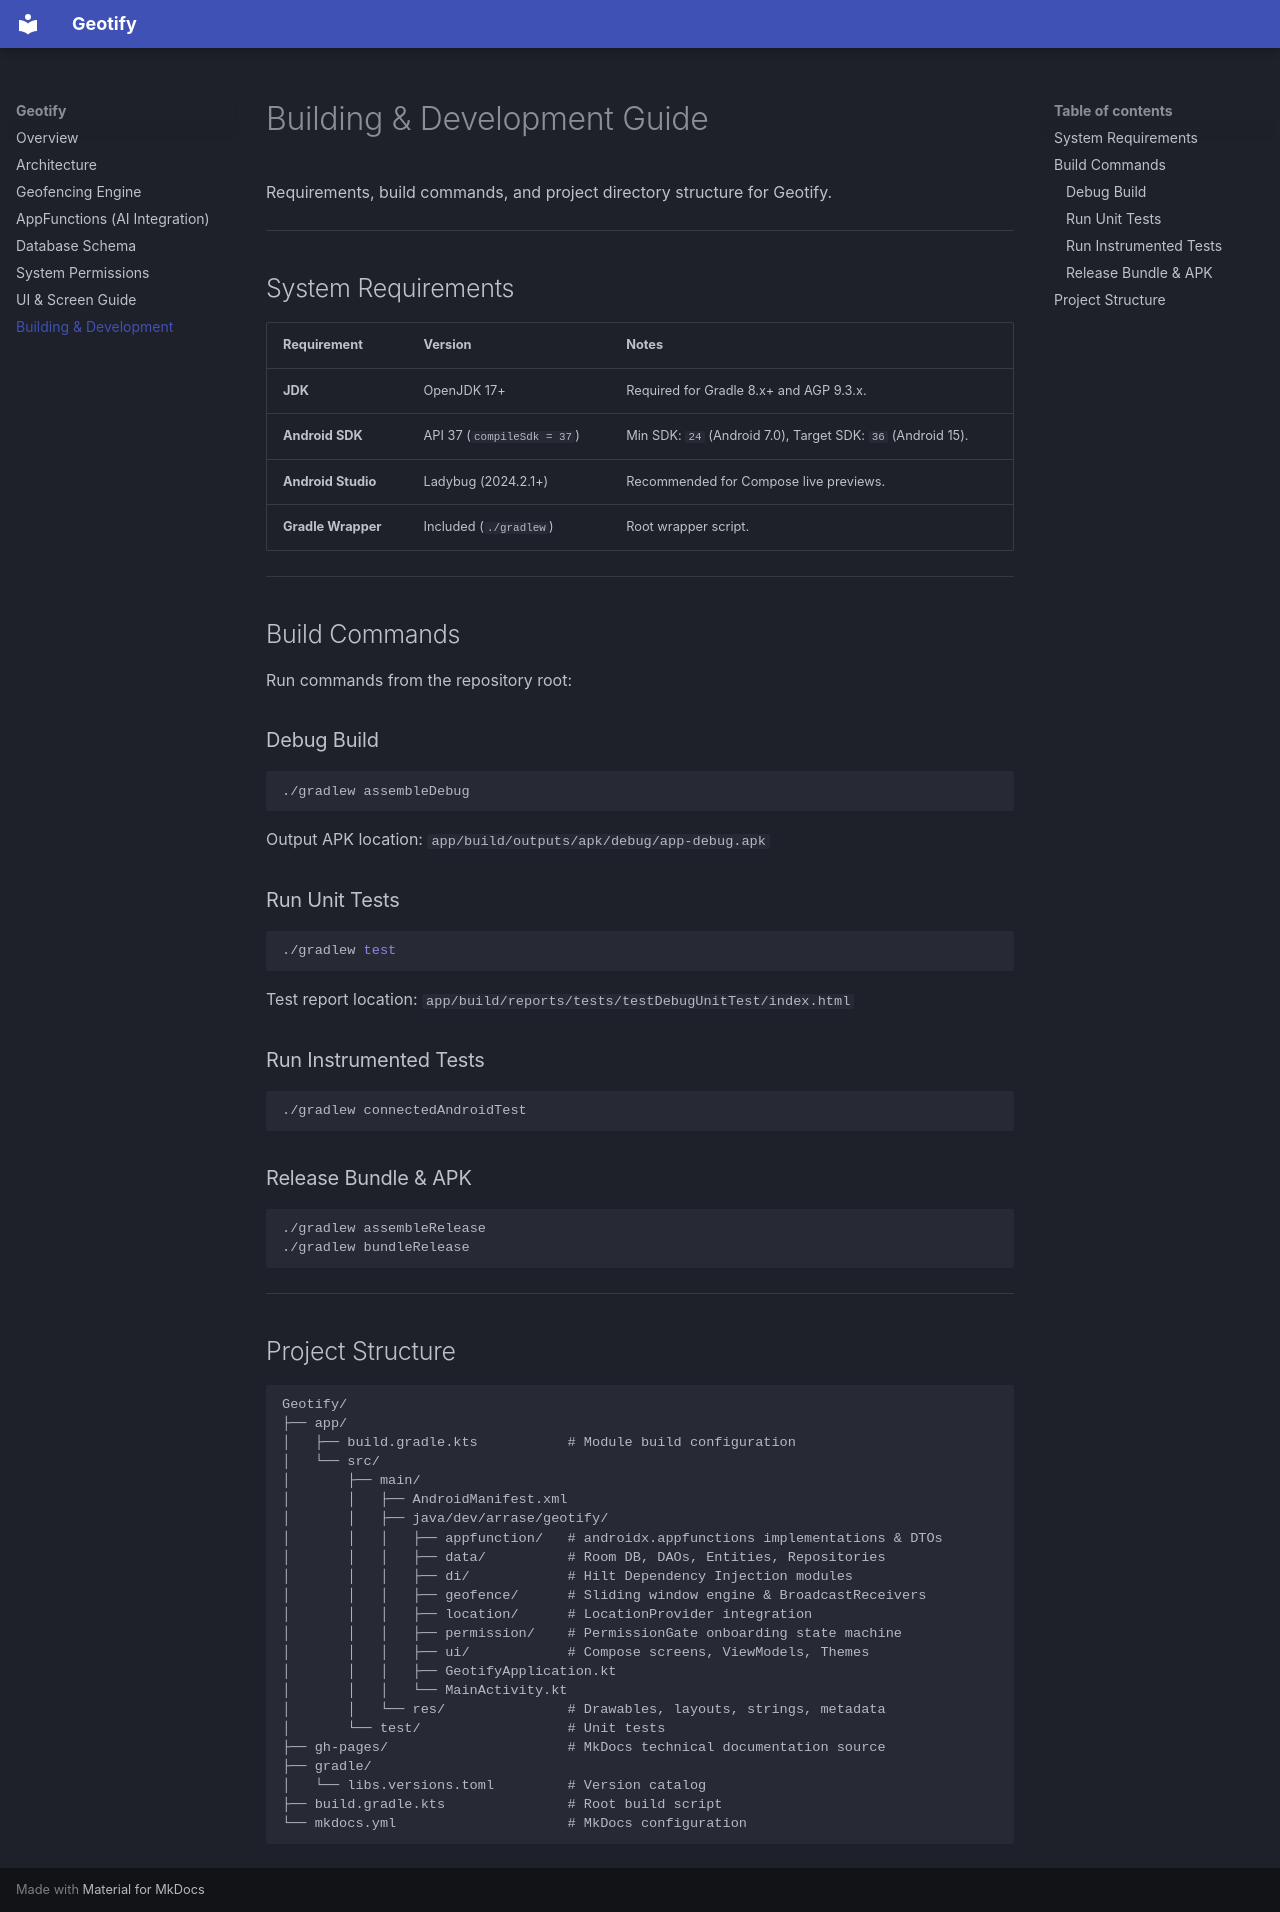

repository: arrase/Geotify · page: building/index.html · generator: mkdocs

# Building & Development Guide

Requirements, build commands, and project directory structure for Geotify.

---

## System Requirements

| Requirement | Version | Notes |
| :--- | :--- | :--- |
| **JDK** | OpenJDK 17+ | Required for Gradle 8.x+ and AGP 9.3.x. |
| **Android SDK** | API 37 (`compileSdk = 37`) | Min SDK: `24` (Android 7.0), Target SDK: `36` (Android 15). |
| **Android Studio** | Ladybug (2024.2.1+) | Recommended for Compose live previews. |
| **Gradle Wrapper** | Included (`./gradlew`) | Root wrapper script. |

---

## Build Commands

Run commands from the repository root:

### Debug Build
```bash
./gradlew assembleDebug
```
Output APK location: `app/build/outputs/apk/debug/app-debug.apk`

### Run Unit Tests
```bash
./gradlew test
```
Test report location: `app/build/reports/tests/testDebugUnitTest/index.html`

### Run Instrumented Tests
```bash
./gradlew connectedAndroidTest
```

### Release Bundle & APK
```bash
./gradlew assembleRelease
./gradlew bundleRelease
```

---

## Project Structure

```text
Geotify/
├── app/
│   ├── build.gradle.kts           # Module build configuration
│   └── src/
│       ├── main/
│       │   ├── AndroidManifest.xml
│       │   ├── java/dev/arrase/geotify/
│       │   │   ├── appfunction/   # androidx.appfunctions implementations & DTOs
│       │   │   ├── data/          # Room DB, DAOs, Entities, Repositories
│       │   │   ├── di/            # Hilt Dependency Injection modules
│       │   │   ├── geofence/      # Sliding window engine & BroadcastReceivers
│       │   │   ├── location/      # LocationProvider integration
│       │   │   ├── permission/    # PermissionGate onboarding state machine
│       │   │   ├── ui/            # Compose screens, ViewModels, Themes
│       │   │   ├── GeotifyApplication.kt
│       │   │   └── MainActivity.kt
│       │   └── res/               # Drawables, layouts, strings, metadata
│       └── test/                  # Unit tests
├── gh-pages/                      # MkDocs technical documentation source
├── gradle/
│   └── libs.versions.toml         # Version catalog
├── build.gradle.kts               # Root build script
└── mkdocs.yml                     # MkDocs configuration
```
